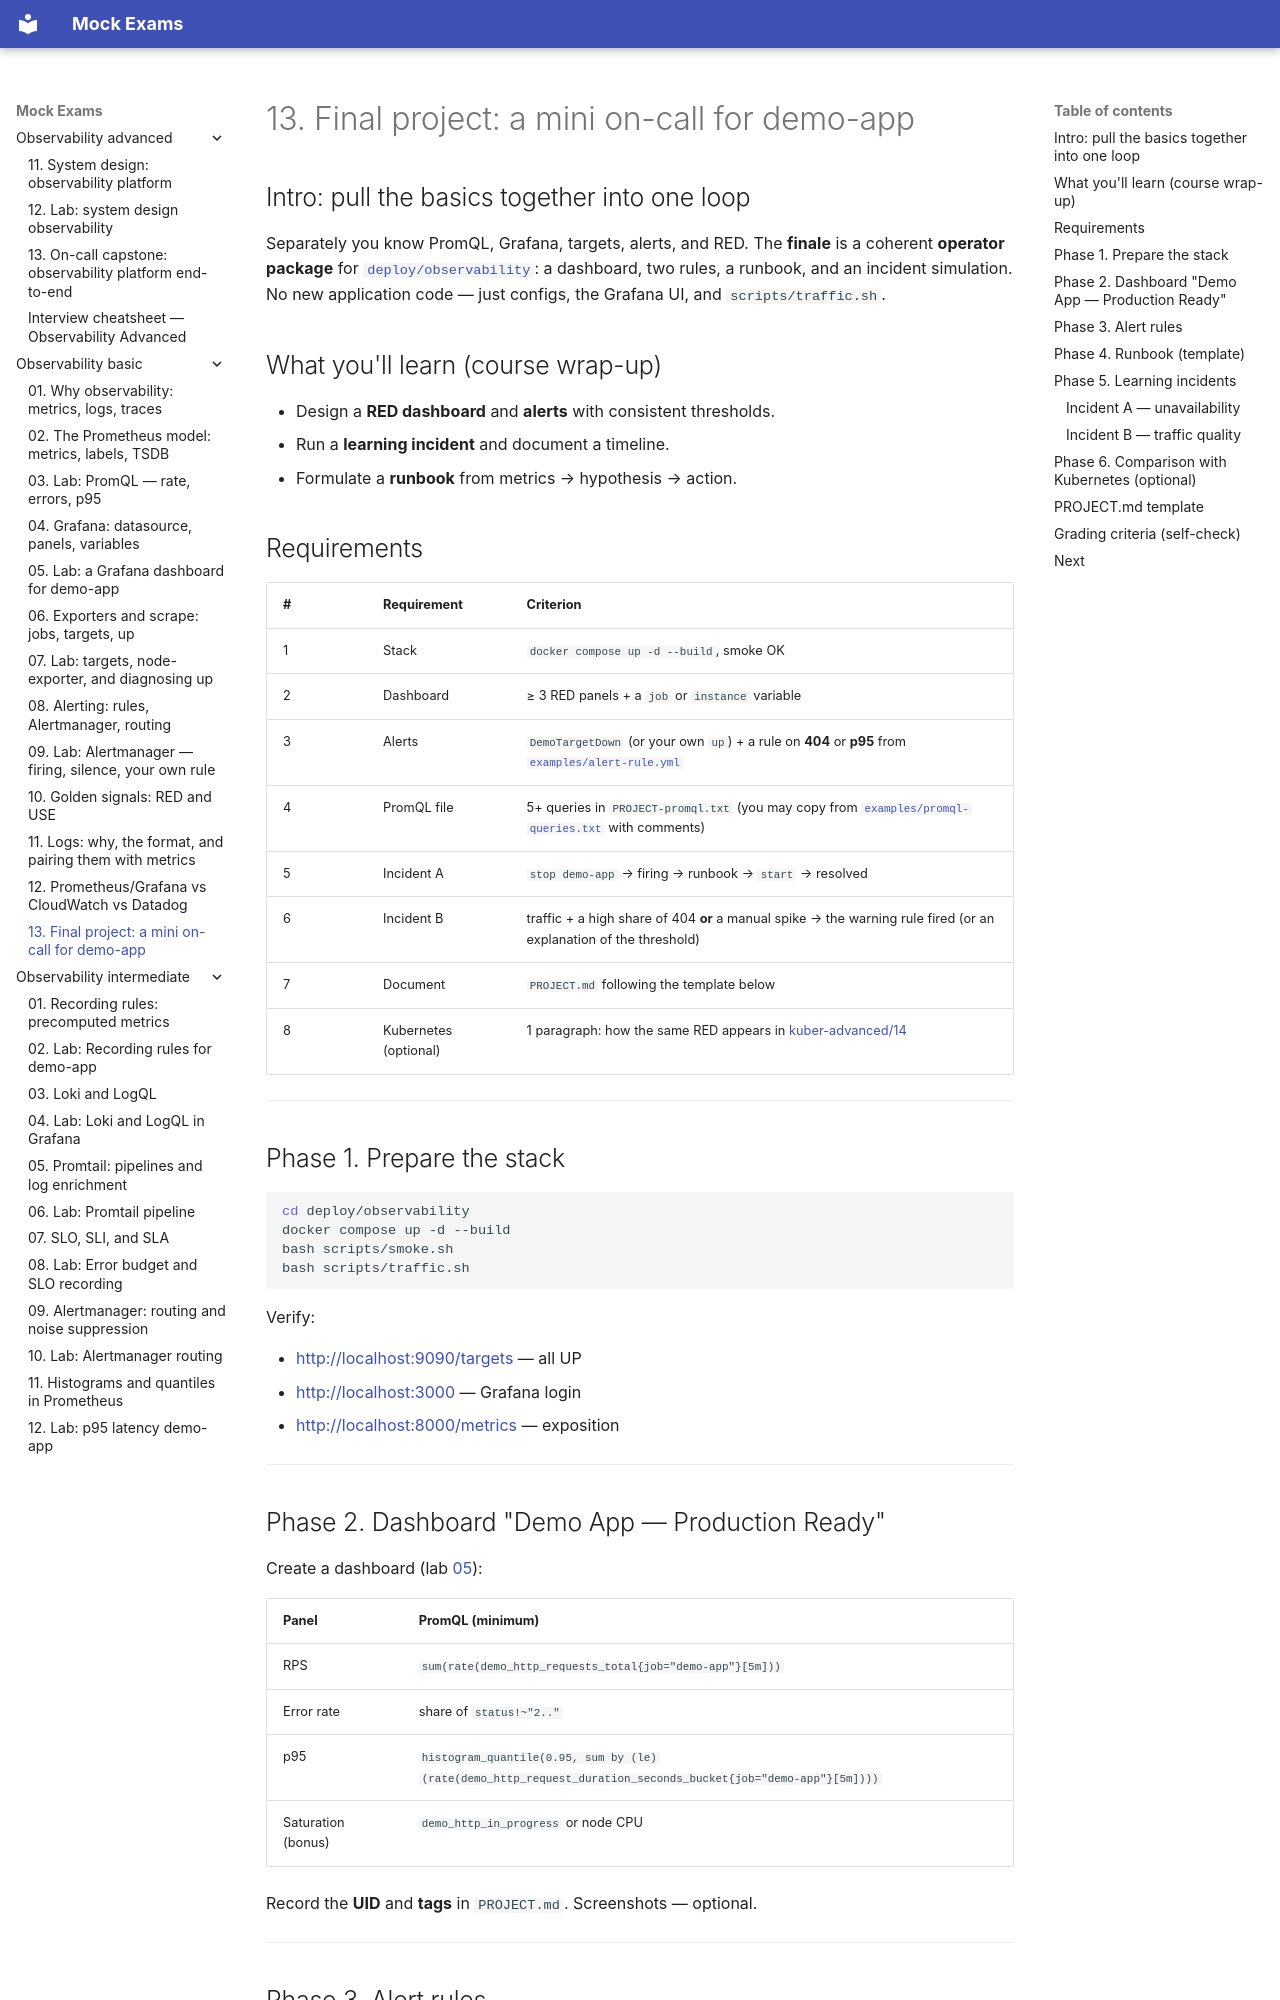

repository: FedorArbuzov/mock-exams · page: observability-basic/13-final-project/index.html · generator: mkdocs

# 13. Final project: a mini on-call for demo-app

## Intro: pull the basics together into one loop

Separately you know PromQL, Grafana, targets, alerts, and RED. The **finale** is a coherent **operator package** for [`deploy/observability`](../../deploy/observability/README.md): a dashboard, two rules, a runbook, and an incident simulation. No new application code — just configs, the Grafana UI, and `scripts/traffic.sh`.

## What you'll learn (course wrap-up)

- Design a **RED dashboard** and **alerts** with consistent thresholds.
- Run a **learning incident** and document a timeline.
- Formulate a **runbook** from metrics → hypothesis → action.

## Requirements

| # | Requirement | Criterion |
|---|------------|----------|
| 1 | Stack | `docker compose up -d --build`, smoke OK |
| 2 | Dashboard | ≥ 3 RED panels + a `job` or `instance` variable |
| 3 | Alerts | `DemoTargetDown` (or your own `up`) + a rule on **404** or **p95** from [`examples/alert-rule.yml`](examples/alert-rule.yml) |
| 4 | PromQL file | 5+ queries in `PROJECT-promql.txt` (you may copy from [`examples/promql-queries.txt`](examples/promql-queries.txt) with comments) |
| 5 | Incident A | `stop demo-app` → firing → runbook → `start` → resolved |
| 6 | Incident B | traffic + a high share of 404 **or** a manual spike → the warning rule fired (or an explanation of the threshold) |
| 7 | Document | `PROJECT.md` following the template below |
| 8 | Kubernetes (optional) | 1 paragraph: how the same RED appears in [kuber-advanced/14](../kuber-advanced/14-observability.md) |

---

## Phase 1. Prepare the stack

```bash
cd deploy/observability
docker compose up -d --build
bash scripts/smoke.sh
bash scripts/traffic.sh
```

Verify:

- [http://localhost:9090/targets](http://localhost:9090/targets) — all UP
- [http://localhost:3000](http://localhost:3000) — Grafana login
- [http://localhost:8000/metrics](http://localhost:8000/metrics) — exposition

---
